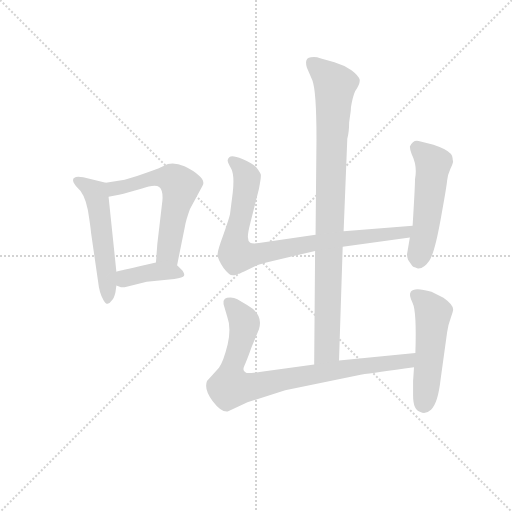
t = 0.00 s
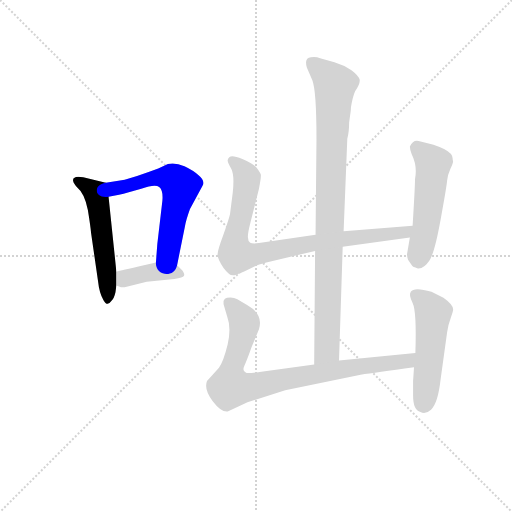
t = 1.32 s
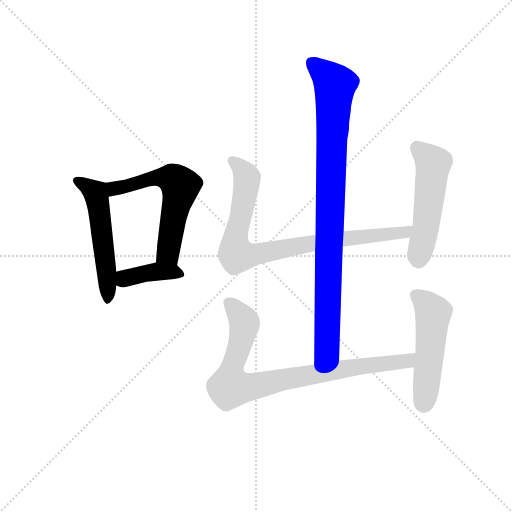
t = 2.63 s
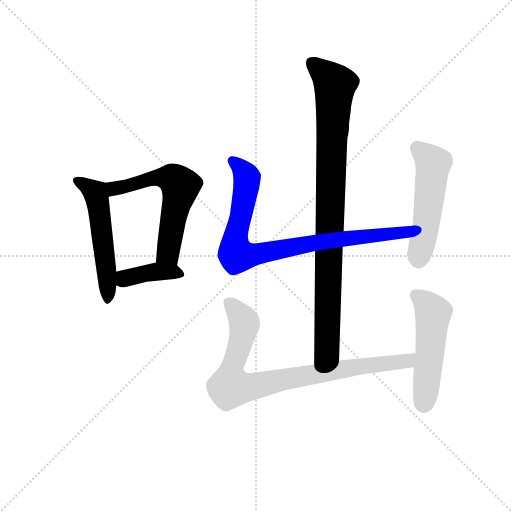
t = 3.95 s
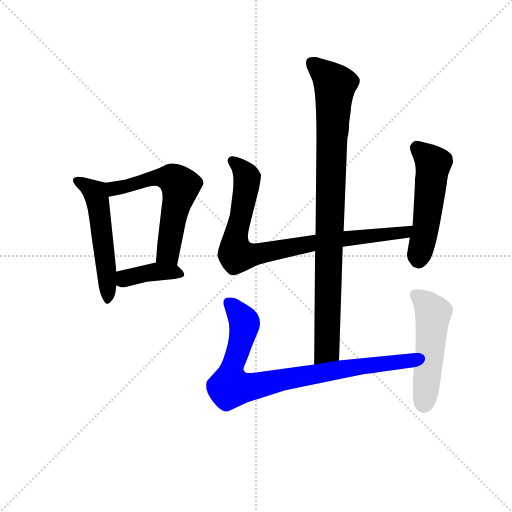
t = 5.27 s
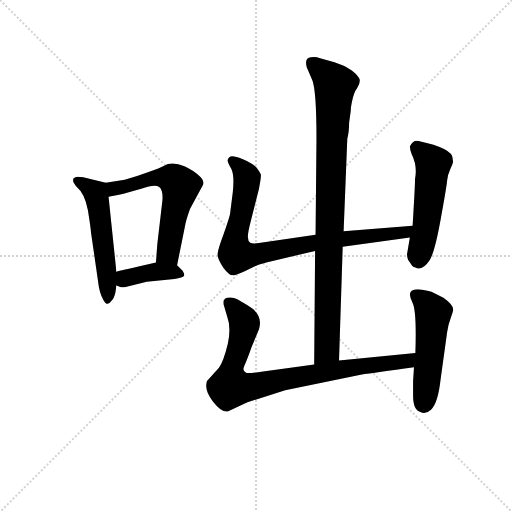
t = 6.58 s

The animated SVG that drew these frames (rendered in a browser with its animation timeline set to each time). Animation: 8 CSS @keyframes rules; one cycle of 6.58 s.

<svg version="1.1" viewBox="0 0 1024 1024" xmlns="http://www.w3.org/2000/svg">
  <g stroke="lightgray" stroke-dasharray="1,1" stroke-width="1" transform="scale(4, 4)">
    <line x1="0" y1="0" x2="256" y2="256"></line>
    <line x1="256" y1="0" x2="0" y2="256"></line>
    <line x1="128" y1="0" x2="128" y2="256"></line>
    <line x1="0" y1="128" x2="256" y2="128"></line>
  </g>
<g transform="scale(0.92, -0.92) translate(60, -900)">
   <style type="text/css">
    @keyframes keyframes0 {
      from {
       stroke: blue;
       stroke-dashoffset: 537;
       stroke-width: 128;
       }
       64% {
       animation-timing-function: step-end;
       stroke: blue;
       stroke-dashoffset: 0;
       stroke-width: 128;
       }
       to {
       stroke: black;
       stroke-width: 1024;
       }
       }
       #make-me-a-hanzi-animation-0 {
         animation: keyframes0 0.687012s both;
         animation-delay: 0.000000s;
         animation-timing-function: linear;
       }
    @keyframes keyframes1 {
      from {
       stroke: blue;
       stroke-dashoffset: 591;
       stroke-width: 128;
       }
       66% {
       animation-timing-function: step-end;
       stroke: blue;
       stroke-dashoffset: 0;
       stroke-width: 128;
       }
       to {
       stroke: black;
       stroke-width: 1024;
       }
       }
       #make-me-a-hanzi-animation-1 {
         animation: keyframes1 0.730957s both;
         animation-delay: 0.687012s;
         animation-timing-function: linear;
       }
    @keyframes keyframes2 {
      from {
       stroke: blue;
       stroke-dashoffset: 397;
       stroke-width: 128;
       }
       56% {
       animation-timing-function: step-end;
       stroke: blue;
       stroke-dashoffset: 0;
       stroke-width: 128;
       }
       to {
       stroke: black;
       stroke-width: 1024;
       }
       }
       #make-me-a-hanzi-animation-2 {
         animation: keyframes2 0.573079s both;
         animation-delay: 1.417969s;
         animation-timing-function: linear;
       }
    @keyframes keyframes3 {
      from {
       stroke: blue;
       stroke-dashoffset: 933;
       stroke-width: 128;
       }
       75% {
       animation-timing-function: step-end;
       stroke: blue;
       stroke-dashoffset: 0;
       stroke-width: 128;
       }
       to {
       stroke: black;
       stroke-width: 1024;
       }
       }
       #make-me-a-hanzi-animation-3 {
         animation: keyframes3 1.009277s both;
         animation-delay: 1.991048s;
         animation-timing-function: linear;
       }
    @keyframes keyframes4 {
      from {
       stroke: blue;
       stroke-dashoffset: 859;
       stroke-width: 128;
       }
       74% {
       animation-timing-function: step-end;
       stroke: blue;
       stroke-dashoffset: 0;
       stroke-width: 128;
       }
       to {
       stroke: black;
       stroke-width: 1024;
       }
       }
       #make-me-a-hanzi-animation-4 {
         animation: keyframes4 0.949056s both;
         animation-delay: 3.000326s;
         animation-timing-function: linear;
       }
    @keyframes keyframes5 {
      from {
       stroke: blue;
       stroke-dashoffset: 522;
       stroke-width: 128;
       }
       63% {
       animation-timing-function: step-end;
       stroke: blue;
       stroke-dashoffset: 0;
       stroke-width: 128;
       }
       to {
       stroke: black;
       stroke-width: 1024;
       }
       }
       #make-me-a-hanzi-animation-5 {
         animation: keyframes5 0.674805s both;
         animation-delay: 3.949382s;
         animation-timing-function: linear;
       }
    @keyframes keyframes6 {
      from {
       stroke: blue;
       stroke-dashoffset: 858;
       stroke-width: 128;
       }
       74% {
       animation-timing-function: step-end;
       stroke: blue;
       stroke-dashoffset: 0;
       stroke-width: 128;
       }
       to {
       stroke: black;
       stroke-width: 1024;
       }
       }
       #make-me-a-hanzi-animation-6 {
         animation: keyframes6 0.948242s both;
         animation-delay: 4.624186s;
         animation-timing-function: linear;
       }
    @keyframes keyframes7 {
      from {
       stroke: blue;
       stroke-dashoffset: 511;
       stroke-width: 128;
       }
       62% {
       animation-timing-function: step-end;
       stroke: blue;
       stroke-dashoffset: 0;
       stroke-width: 128;
       }
       to {
       stroke: black;
       stroke-width: 1024;
       }
       }
       #make-me-a-hanzi-animation-7 {
         animation: keyframes7 0.665853s both;
         animation-delay: 5.572428s;
         animation-timing-function: linear;
       }
</style>
<path d="M 170.0 502.5 L 121.0 514.5 Q 106.0 517.5 102.0 513.5 Q 98.0 512.5 99.0 506.5 Q 100.0 500.5 109.0 491.5 Q 124.0 479.5 131.0 443.5 Q 137.0 406.5 138.0 393.5 L 153.0 289.5 Q 156.0 261.5 165.0 247.5 Q 173.0 232.5 182.0 245.5 Q 188.0 250.5 191.0 264.5 L 193.0 279.5 L 193.0 309.5 L 176.0 472.5 C 173.0 501.5 173.0 501.5 170.0 502.5 Z" fill="lightgray"></path> 
<path d="M 325.0 323.5 L 342.0 407.5 Q 344.0 420.5 353.0 445.5 L 380.0 495.5 Q 387.0 506.5 371.0 519.5 Q 360.0 529.5 341.0 538.5 Q 321.0 547.5 305.0 543.5 L 284.0 533.5 Q 263.0 525.5 238.0 517.5 L 211.0 509.5 L 170.0 502.5 C 140.0 497.5 146.0 467.5 176.0 472.5 L 193.0 475.5 Q 197.0 475.5 218.0 481.5 L 247.0 489.5 Q 277.0 500.5 286.0 493.5 Q 295.0 486.5 293.0 463.5 L 282.0 369.5 L 279.0 329.5 C 277.0 299.5 319.0 294.5 325.0 323.5 Z" fill="lightgray"></path> 
<path d="M 211.0 275.5 L 259.0 287.5 L 319.0 293.5 Q 338.0 296.5 340.0 300.5 Q 342.0 303.5 337.0 311.5 L 325.0 323.5 C 311.0 337.5 308.0 336.5 279.0 329.5 L 241.0 320.5 Q 194.0 309.5 193.0 309.5 C 164.0 303.5 165.0 290.5 193.0 279.5 L 203.0 275.5 L 211.0 275.5 Z" fill="lightgray"></path> 
<path d="M 677.0 116.5 L 685.0 363.5 L 687.0 397.5 L 695.0 598.5 Q 699.0 612.5 699.0 633.5 L 701.0 648.5 Q 703.0 660.5 703.0 667.5 Q 707.0 690.5 712.0 701.5 Q 723.0 717.5 722.0 726.5 Q 720.0 735.5 704.0 747.5 Q 687.0 758.5 667.0 764.5 L 636.0 773.5 Q 626.0 777.5 616.0 775.5 Q 601.0 774.5 607.0 753.5 L 619.0 725.5 Q 628.0 702.5 628.0 597.5 L 626.0 389.5 L 625.0 354.5 L 623.0 107.5 C 623.0 77.5 676.0 86.5 677.0 116.5 Z" fill="lightgray"></path> 
<path d="M 685.0 363.5 L 831.0 383.5 C 861.0 387.5 867.0 411.5 837.0 409.5 L 687.0 397.5 L 626.0 389.5 L 503.0 371.5 Q 488.0 369.5 484.0 372.5 Q 479.0 375.5 479.0 383.5 Q 478.0 391.5 485.0 418.5 L 503.0 489.5 Q 508.0 515.5 507.0 520.5 Q 506.0 524.5 498.0 535.5 Q 489.0 545.5 467.0 554.5 Q 444.0 563.5 439.0 558.5 Q 434.0 553.5 435.0 550.5 Q 435.0 546.5 443.0 532.5 Q 450.0 518.5 446.0 481.5 L 440.0 434.5 Q 438.0 425.5 426.0 390.5 Q 413.0 355.5 413.0 347.5 Q 412.0 338.5 426.0 317.5 Q 438.0 301.5 446.0 301.5 Q 453.0 301.5 472.0 310.5 L 497.0 322.5 Q 503.0 325.5 519.0 329.5 L 625.0 354.5 L 685.0 363.5 Z" fill="lightgray"></path> 
<path d="M 831.0 383.5 L 825.0 348.5 Q 824.0 346.5 827.0 335.5 L 836.0 322.5 Q 837.0 320.5 843.0 318.5 Q 849.0 315.5 850.0 316.5 Q 862.0 316.5 874.0 334.5 Q 885.0 351.5 898.0 423.5 Q 911.0 494.5 912.0 507.5 Q 913.0 519.5 919.0 532.5 Q 925.0 545.5 925.0 549.5 Q 924.0 552.5 924.0 555.5 Q 924.0 577.5 850.0 593.5 Q 838.0 596.5 831.0 581.5 Q 831.0 575.5 835.0 564.5 Q 848.0 538.5 842.0 509.5 Q 843.0 508.5 837.0 409.5 L 831.0 383.5 Z" fill="lightgray"></path> 
<path d="M 843.0 132.5 L 677.0 116.5 L 623.0 107.5 L 512.0 92.5 Q 479.0 87.5 475.0 89.5 Q 466.0 93.5 471.0 104.5 Q 476.0 114.5 487.0 145.5 L 503.0 184.5 Q 513.0 216.5 478.0 236.5 L 456.0 249.5 Q 449.0 253.5 441.0 253.5 Q 432.0 253.5 429.0 250.5 Q 426.0 246.5 426.0 245.5 L 426.0 238.5 L 434.0 211.5 Q 443.0 187.5 435.0 151.5 Q 426.0 114.5 416.0 100.5 L 390.0 71.5 Q 383.0 53.5 402.0 28.5 Q 421.0 3.5 435.0 5.5 L 478.0 25.5 L 560.0 51.5 L 724.0 85.5 Q 756.0 89.5 840.0 101.5 C 870.0 105.5 873.0 135.5 843.0 132.5 Z" fill="lightgray"></path> 
<path d="M 840.0 101.5 L 838.0 71.5 L 838.0 40.5 Q 838.0 7.5 854.0 4.5 Q 865.0 -1.5 877.0 9.5 Q 892.0 22.5 898.0 76.5 L 912.0 177.5 Q 914.0 193.5 920.0 209.5 Q 926.0 225.5 925.0 227.5 Q 925.0 237.5 904.0 252.5 L 878.0 265.5 Q 840.0 276.5 833.0 265.5 Q 828.0 258.5 837.0 241.5 Q 846.0 223.5 843.0 132.5 L 840.0 101.5 Z" fill="lightgray"></path> 
      <clipPath id="make-me-a-hanzi-clip-0">
      <path d="M 170.0 502.5 L 121.0 514.5 Q 106.0 517.5 102.0 513.5 Q 98.0 512.5 99.0 506.5 Q 100.0 500.5 109.0 491.5 Q 124.0 479.5 131.0 443.5 Q 137.0 406.5 138.0 393.5 L 153.0 289.5 Q 156.0 261.5 165.0 247.5 Q 173.0 232.5 182.0 245.5 Q 188.0 250.5 191.0 264.5 L 193.0 279.5 L 193.0 309.5 L 176.0 472.5 C 173.0 501.5 173.0 501.5 170.0 502.5 Z" fill="lightgray"></path>
      </clipPath>
      <path clip-path="url(#make-me-a-hanzi-clip-0)" d="M 108.0 506.5 L 147.0 481.5 L 149.0 474.5 L 174.0 287.5 L 174.0 248.5 " fill="none" id="make-me-a-hanzi-animation-0" stroke-dasharray="409 818" stroke-linecap="round"></path>

      <clipPath id="make-me-a-hanzi-clip-1">
      <path d="M 325.0 323.5 L 342.0 407.5 Q 344.0 420.5 353.0 445.5 L 380.0 495.5 Q 387.0 506.5 371.0 519.5 Q 360.0 529.5 341.0 538.5 Q 321.0 547.5 305.0 543.5 L 284.0 533.5 Q 263.0 525.5 238.0 517.5 L 211.0 509.5 L 170.0 502.5 C 140.0 497.5 146.0 467.5 176.0 472.5 L 193.0 475.5 Q 197.0 475.5 218.0 481.5 L 247.0 489.5 Q 277.0 500.5 286.0 493.5 Q 295.0 486.5 293.0 463.5 L 282.0 369.5 L 279.0 329.5 C 277.0 299.5 319.0 294.5 325.0 323.5 Z" fill="lightgray"></path>
      </clipPath>
      <path clip-path="url(#make-me-a-hanzi-clip-1)" d="M 179.0 480.5 L 188.0 490.5 L 273.0 512.5 L 300.0 514.5 L 329.0 500.5 L 305.0 349.5 L 288.0 335.5 " fill="none" id="make-me-a-hanzi-animation-1" stroke-dasharray="463 926" stroke-linecap="round"></path>

      <clipPath id="make-me-a-hanzi-clip-2">
      <path d="M 211.0 275.5 L 259.0 287.5 L 319.0 293.5 Q 338.0 296.5 340.0 300.5 Q 342.0 303.5 337.0 311.5 L 325.0 323.5 C 311.0 337.5 308.0 336.5 279.0 329.5 L 241.0 320.5 Q 194.0 309.5 193.0 309.5 C 164.0 303.5 165.0 290.5 193.0 279.5 L 203.0 275.5 L 211.0 275.5 Z" fill="lightgray"></path>
      </clipPath>
      <path clip-path="url(#make-me-a-hanzi-clip-2)" d="M 196.0 302.5 L 212.0 294.5 L 284.0 310.5 L 333.0 304.5 " fill="none" id="make-me-a-hanzi-animation-2" stroke-dasharray="269 538" stroke-linecap="round"></path>

      <clipPath id="make-me-a-hanzi-clip-3">
      <path d="M 677.0 116.5 L 685.0 363.5 L 687.0 397.5 L 695.0 598.5 Q 699.0 612.5 699.0 633.5 L 701.0 648.5 Q 703.0 660.5 703.0 667.5 Q 707.0 690.5 712.0 701.5 Q 723.0 717.5 722.0 726.5 Q 720.0 735.5 704.0 747.5 Q 687.0 758.5 667.0 764.5 L 636.0 773.5 Q 626.0 777.5 616.0 775.5 Q 601.0 774.5 607.0 753.5 L 619.0 725.5 Q 628.0 702.5 628.0 597.5 L 626.0 389.5 L 625.0 354.5 L 623.0 107.5 C 623.0 77.5 676.0 86.5 677.0 116.5 Z" fill="lightgray"></path>
      </clipPath>
      <path clip-path="url(#make-me-a-hanzi-clip-3)" d="M 618.0 762.5 L 668.0 712.5 L 651.0 139.5 L 629.0 115.5 " fill="none" id="make-me-a-hanzi-animation-3" stroke-dasharray="805 1610" stroke-linecap="round"></path>

      <clipPath id="make-me-a-hanzi-clip-4">
      <path d="M 685.0 363.5 L 831.0 383.5 C 861.0 387.5 867.0 411.5 837.0 409.5 L 687.0 397.5 L 626.0 389.5 L 503.0 371.5 Q 488.0 369.5 484.0 372.5 Q 479.0 375.5 479.0 383.5 Q 478.0 391.5 485.0 418.5 L 503.0 489.5 Q 508.0 515.5 507.0 520.5 Q 506.0 524.5 498.0 535.5 Q 489.0 545.5 467.0 554.5 Q 444.0 563.5 439.0 558.5 Q 434.0 553.5 435.0 550.5 Q 435.0 546.5 443.0 532.5 Q 450.0 518.5 446.0 481.5 L 440.0 434.5 Q 438.0 425.5 426.0 390.5 Q 413.0 355.5 413.0 347.5 Q 412.0 338.5 426.0 317.5 Q 438.0 301.5 446.0 301.5 Q 453.0 301.5 472.0 310.5 L 497.0 322.5 Q 503.0 325.5 519.0 329.5 L 625.0 354.5 L 685.0 363.5 Z" fill="lightgray"></path>
      </clipPath>
      <path clip-path="url(#make-me-a-hanzi-clip-4)" d="M 445.0 550.5 L 476.0 517.5 L 470.0 460.5 L 450.0 370.5 L 453.0 348.5 L 463.0 344.5 L 621.0 372.5 L 820.0 394.5 L 830.0 404.5 " fill="none" id="make-me-a-hanzi-animation-4" stroke-dasharray="731 1462" stroke-linecap="round"></path>

      <clipPath id="make-me-a-hanzi-clip-5">
      <path d="M 831.0 383.5 L 825.0 348.5 Q 824.0 346.5 827.0 335.5 L 836.0 322.5 Q 837.0 320.5 843.0 318.5 Q 849.0 315.5 850.0 316.5 Q 862.0 316.5 874.0 334.5 Q 885.0 351.5 898.0 423.5 Q 911.0 494.5 912.0 507.5 Q 913.0 519.5 919.0 532.5 Q 925.0 545.5 925.0 549.5 Q 924.0 552.5 924.0 555.5 Q 924.0 577.5 850.0 593.5 Q 838.0 596.5 831.0 581.5 Q 831.0 575.5 835.0 564.5 Q 848.0 538.5 842.0 509.5 Q 843.0 508.5 837.0 409.5 L 831.0 383.5 Z" fill="lightgray"></path>
      </clipPath>
      <path clip-path="url(#make-me-a-hanzi-clip-5)" d="M 844.0 579.5 L 882.0 544.5 L 851.0 332.5 " fill="none" id="make-me-a-hanzi-animation-5" stroke-dasharray="394 788" stroke-linecap="round"></path>

      <clipPath id="make-me-a-hanzi-clip-6">
      <path d="M 843.0 132.5 L 677.0 116.5 L 623.0 107.5 L 512.0 92.5 Q 479.0 87.5 475.0 89.5 Q 466.0 93.5 471.0 104.5 Q 476.0 114.5 487.0 145.5 L 503.0 184.5 Q 513.0 216.5 478.0 236.5 L 456.0 249.5 Q 449.0 253.5 441.0 253.5 Q 432.0 253.5 429.0 250.5 Q 426.0 246.5 426.0 245.5 L 426.0 238.5 L 434.0 211.5 Q 443.0 187.5 435.0 151.5 Q 426.0 114.5 416.0 100.5 L 390.0 71.5 Q 383.0 53.5 402.0 28.5 Q 421.0 3.5 435.0 5.5 L 478.0 25.5 L 560.0 51.5 L 724.0 85.5 Q 756.0 89.5 840.0 101.5 C 870.0 105.5 873.0 135.5 843.0 132.5 Z" fill="lightgray"></path>
      </clipPath>
      <path clip-path="url(#make-me-a-hanzi-clip-6)" d="M 438.0 242.5 L 471.0 200.5 L 461.0 144.5 L 446.0 105.5 L 441.0 58.5 L 489.0 59.5 L 673.0 96.5 L 807.0 112.5 L 836.0 125.5 " fill="none" id="make-me-a-hanzi-animation-6" stroke-dasharray="730 1460" stroke-linecap="round"></path>

      <clipPath id="make-me-a-hanzi-clip-7">
      <path d="M 840.0 101.5 L 838.0 71.5 L 838.0 40.5 Q 838.0 7.5 854.0 4.5 Q 865.0 -1.5 877.0 9.5 Q 892.0 22.5 898.0 76.5 L 912.0 177.5 Q 914.0 193.5 920.0 209.5 Q 926.0 225.5 925.0 227.5 Q 925.0 237.5 904.0 252.5 L 878.0 265.5 Q 840.0 276.5 833.0 265.5 Q 828.0 258.5 837.0 241.5 Q 846.0 223.5 843.0 132.5 L 840.0 101.5 Z" fill="lightgray"></path>
      </clipPath>
      <path clip-path="url(#make-me-a-hanzi-clip-7)" d="M 842.0 259.5 L 862.0 245.5 L 881.0 216.5 L 862.0 21.5 " fill="none" id="make-me-a-hanzi-animation-7" stroke-dasharray="383 766" stroke-linecap="round"></path>

</g>
</svg>
